Run: headless pygame with SDL's dummy video driver; simulated clock (each Clock.tick advances the game by its frame time, no real sleeping); random seed 0; keys injected as events and as key.get_pressed() state; no mouse input.
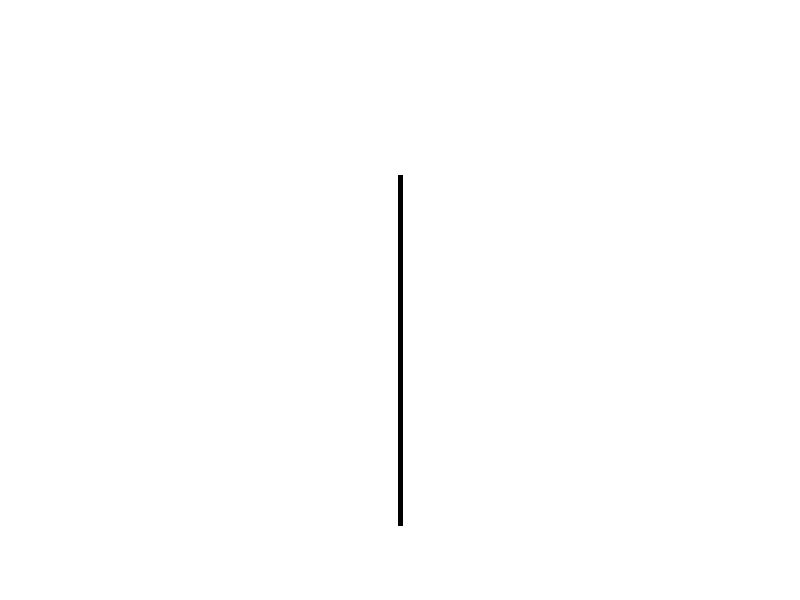
Frame 1 of 4 · flips 1–60 · no input
Frame 2 of 4 · flips 61–180 · tapped SPACE, RETURN · held RIGHT (→), D · screen unchanged from frame 1, image omitted
Frame 3 of 4 · flips 181–300 · held DOWN (↓), S · screen unchanged from frame 2, image omitted
Frame 4 of 4 · flips 301–420 · held LEFT (←), A, UP (↑), W · screen unchanged from frame 3, image omitted

The pygame program that drew these frames:

import pygame, math

pygame.init()

screen_width = 800
screen_height = 600
screen = pygame.display.set_mode((screen_width, screen_height))
pygame.display.set_caption("Balance")

class stick:
    def __init__ (self):
        self.length = 350
        self.x = screen_width // 2
        self.y = (screen_height + self.length) // 2 + 50
        self.angle = 2
        
        
    def update(self):
        time_passed = pygame.time.get_ticks() / 1000 
        self.angle *= time_passed
        self.angle = min(max(self.angle, -90), 90)
        
    def draw(self):
        pygame.draw.line(screen, (0, 0, 0), (self.x, self.y), (self.x + self.length * math.cos(math.radians(self.angle - 90)), self.y + self.length * math.sin(math.radians(self.angle - 90))), 5)
        

game_stick = stick()

# Game loop
running = True
while running:
    screen.fill((255, 255, 255)) 
    for event in pygame.event.get():
        if event.type == pygame.QUIT:
            running = False


    game_stick.update()
    game_stick.draw()
    pygame.display.flip()

pygame.quit()
